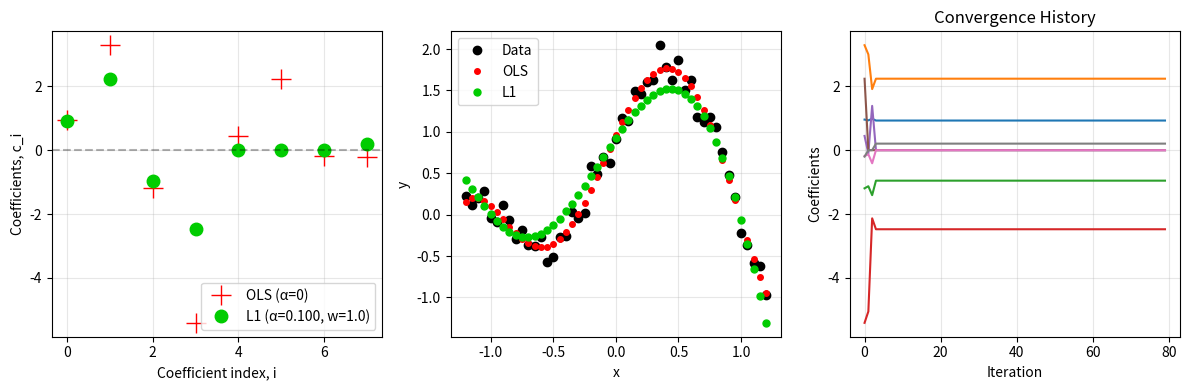

Generate this figure with matplotlib:
"""
L1_fit.py - L1 Regularization with Adaptive Penalty and Optional Weighting

Fit model coefficients c in the model ŷ = B*c to data y with L1 regularization
of the coefficients using a split variable formulation and active set method.

[redacted]
[redacted]
"""

import numpy as np


def L1_fit(B, y, alfa, w):
    """
    Fit model coefficients with L1 regularization using split variables.
    
    Minimizes: J = ||y - B*c||₂² + alfa * ||c||₁
    
    Reformulated as:
        J = ||y - B(p-q)||₂² + alfa * sum(p+q)  such that p>=0, q>=0
    where c = p-q and |c| = p+q
    
    The main idea behind casting L1 as a QP is that the coefficient vector {c} 
    is replaced by the difference of two vectors {c}={p}-{q} that are 
    constrained to be non-negative: p_i >= 0 for all i and q_i >= 0 for all i.
    
    If c_i > 0, then p_i = c_i  and q_i = 0
    If c_i < 0, then p_i = 0    and q_i = -c_i
    
    With this constrained re-parameterization, |c_i| = p_i + q_i.
    Note that the dimension of the parameter space doubles, but the KKT 
    equations for the QP are simple and have analytical Hessians and gradients.
    
    Parameters
    ----------
    B : ndarray, shape (m, n)
        Basis of the model (the design matrix)
    y : ndarray, shape (m,) or (m, 1)
        Vector of data to be fit to the model
    alfa : float
        L1 regularization factor for sum(abs(c))
    w : float
        Weighting parameter:
        0: without weighting
        >0: with weighting (adaptive discrimination)
    
    Returns
    -------
    c : ndarray, shape (n,)
        The model coefficients
    mu : ndarray, shape (n,)
        Lagrange multipliers for p
    nu : ndarray, shape (n,)
        Lagrange multipliers for q
    cvg_hst : ndarray, shape (5*n+2, n_iter)
        Convergence history for c, p, q, mu, nu, alfa, err
    
    Notes
    -----
    This implementation uses:
    - Split variable formulation (c = p - q)
    - Active set method with KKT conditions
    - Adaptive penalty factor (alfa) inspired by Levenberg-Marquardt
    - Optional adaptive weighting for enhanced discrimination
    - Line search to ensure p, q remain non-negative
    """
    
    # Ensure y is column vector
    y = np.asarray(y).reshape(-1, 1)
    m, n = B.shape
    
    # Ensure weight is a positive scalar
    w = abs(float(w))
    
    # Precompute matrices
    BtB = 2 * B.T @ B
    Bty = 2 * B.T @ y
    
    # Good initial guess for p and q from non-regularized linear least squares
    c = np.linalg.lstsq(BtB, Bty, rcond=None)[0].flatten()
    
    # Initialize p and q from OLS solution
    p = np.zeros(n)
    q = np.zeros(n)
    p[c > 2*np.finfo(float).eps] = c[c > 2*np.finfo(float).eps]
    q[c < -2*np.finfo(float).eps] = -c[c < -2*np.finfo(float).eps]
    
    # Initialize error norm
    err_norm = np.linalg.norm(B @ c.reshape(-1, 1) - y) / (m - n)
    err_norm_old = 100.0
    
    # Convergence history
    max_iter = 10*n
    cvg_hst = np.zeros((5*n + 2, max_iter))
    cvg_hst[:, 0] = np.concatenate([
        c.flatten(),
        p.flatten(),
        q.flatten(),
        np.zeros(2*n),
        [alfa, err_norm]
    ])
    
    # Main iteration loop
    for iter_idx in range(1, max_iter):
        
        # Active sets: indices where p or q are near zero
        Au = np.where(p <= 2*np.finfo(float).eps)[0]  # Active set for p
        Av = np.where(q <= 2*np.finfo(float).eps)[0]  # Active set for q
        lp = len(Au)
        lq = len(Av)
        
        # Constraint gradient matrices
        Ip = np.zeros((lp, n))
        for i, idx in enumerate(Au):
            Ip[i, idx] = 1.0
        
        Iq = np.zeros((lq, n))
        for i, idx in enumerate(Av):
            Iq[i, idx] = 1.0
        
        # Initialize Lagrange multipliers
        mu = np.zeros(n)
        nu = np.zeros(n)
        
        # Assemble KKT system matrix
        # [  BtB      -BtB     Ip'           0     ] [ u  ]   [ RHS_u  ]
        # [ -BtB       BtB      0           Iq'    ] [ v  ] = [ RHS_v  ]
        # [  Ip        0        0            0     ] [ mu ]   [ RHS_mu ]
        # [  0         Iq       0            0     ] [ nu ]   [ RHS_nu ]
        
        BTB = np.block([
            [BtB,              -BtB,             Ip.T,                np.zeros((n, lq))],
            [-BtB,             BtB,              np.zeros((n, lp)),   Iq.T],
            [Ip,               np.zeros((lp, n)), np.zeros((lp, lp)), np.zeros((lp, lq))],
            [np.zeros((lq, n)), Iq,              np.zeros((lq, lp)), np.zeros((lq, lq))]
        ])
        
        # Compute adaptive weights for discrimination
        weight_p = np.abs(c[Au])**w + w*1e-5
        weight_q = np.abs(c[Av])**w + w*1e-5
        
        # Right-hand-side vector for KKT system
        BTY = np.concatenate([
            (Bty - BtB @ p.reshape(-1, 1) + BtB @ q.reshape(-1, 1) - alfa).flatten(),  # dL/du = 0
            (-Bty + BtB @ p.reshape(-1, 1) - BtB @ q.reshape(-1, 1) - alfa).flatten(), # dL/dv = 0
            (-p[Au] / weight_p).flatten(),                                              # dL/dmu = 0
            (-q[Av] / weight_q).flatten()                                               # dL/dnu = 0
        ])
        
        # Solve the KKT system
        try:
            u_v_mu_nu = np.linalg.solve(BTB, BTY)
        except np.linalg.LinAlgError:
            # If singular, use least squares
            u_v_mu_nu = np.linalg.lstsq(BTB, BTY, rcond=None)[0]
        
        # Extract updates and Lagrange multipliers
        u = u_v_mu_nu[0:n]                           # Update for p
        v = u_v_mu_nu[n:2*n]                         # Update for q
        mu[Au] = u_v_mu_nu[2*n:2*n+lp]              # Lagrange multipliers for p
        nu[Av] = u_v_mu_nu[2*n+lp:2*n+lp+lq]        # Lagrange multipliers for q
        
        # Line search: ensure p + du*u >= 0
        du = 1.0
        p_plus_u = p + u
        if np.any(p_plus_u < 0):
            j = np.argmin(p_plus_u)
            if u[j] != 0:
                du = -p[j] / u[j]
        
        # Line search: ensure q + dv*v >= 0
        dv = 1.0
        q_plus_v = q + v
        if np.any(q_plus_v < 0):
            j = np.argmin(q_plus_v)
            if v[j] != 0:
                dv = -q[j] / v[j]
        
        # Compute error with proposed update
        c_new = p + du*u - q - dv*v
        err_norm = np.linalg.norm(B @ c_new.reshape(-1, 1) - y) / (m - n)
        
        # Adaptive penalty update (Levenberg-Marquardt inspired)
        if err_norm < err_norm_old:
            # Accept step and increase penalty (become more aggressive)
            err_norm_old = err_norm
            p = p + du * u
            q = q + dv * v
            c = p - q
            alfa = alfa * 1.2
        else:
            # Reject step and decrease penalty (become more conservative)
            alfa = alfa / 1.1
        
        # Prevent alfa from becoming too small
        if alfa < 1e-4:
            break
        
        # Zero out very small coefficients
        c[np.abs(c) < 1e-6] = 0.0
        
        # Store convergence history
        cvg_hst[:, iter_idx] = np.concatenate([
            c.flatten(),
            p.flatten(),
            q.flatten(),
            mu.flatten(),
            nu.flatten(),
            [alfa, err_norm]
        ])
        
        # Convergence check
        # Coefficients change by less than 1 percent, p>=0 and q>=0
        if (np.linalg.norm(u) <= np.linalg.norm(p) / 1e2 and np.min(p) > -1e-4 and
            np.linalg.norm(v) <= np.linalg.norm(q) / 1e2 and np.min(q) > -1e-4):
            break
    
    # Trim convergence history to actual iterations
    cvg_hst = cvg_hst[:, :iter_idx+1]
    
    return c, mu, nu, cvg_hst


# Test function
if __name__ == '__main__':
    """
    Simple test of L1_fit
    """
    import matplotlib.pyplot as plt
    
    print("Testing L1_fit.py")
    print("=" * 70)
    
    # Generate test data
    np.random.seed(42)
    x = np.linspace(-1.2, 1.2, 49)
    m = len(x)
    
    # Power polynomial basis (design matrix)
    B = np.column_stack([x**i for i in range(8)])
    
    # Generate noisy data (not purely polynomial)
    noise = 0.15 * np.random.randn(m)
    y = 1 - x**2 + np.sin(np.pi * x) + noise
    
    # L1 regularization parameters
    w = 1.0      # Weighting parameter (0 = no weighting, >0 = weighted)
    alfa = 0.1   # Initial L1 regularization parameter
    
    # Fit model
    print(f"\nFitting model with alfa={alfa}, w={w}")
    c, mu, nu, cvg_hst = L1_fit(B, y, alfa, w)
    
    # Display results
    print("\nModel coefficients:")
    print(c)
    
    print(f"\nNumber of iterations: {cvg_hst.shape[1]}")
    print(f"Final alfa: {cvg_hst[-2, -1]:.6f}")
    print(f"Final error: {cvg_hst[-1, -1]:.6f}")
    
    # Plot results
    n = len(c)
    
    # OLS for comparison
    c_ols = np.linalg.lstsq(B, y, rcond=None)[0]
    
    plt.figure(figsize=(12, 4))
    
    # Subplot 1: Coefficients comparison
    plt.subplot(1, 3, 1)
    plt.plot(c_ols, '+r', markersize=15, linewidth=3, label='OLS (α=0)')
    plt.plot(c, 'o', color=[0, 0.8, 0], markersize=9, linewidth=4, 
             label=f'L1 (α={alfa:.3f}, w={w:.1f})')
    plt.axhline(0, color='k', linestyle='--', alpha=0.3)
    plt.xlabel('Coefficient index, i')
    plt.ylabel('Coefficients, c_i')
    plt.legend()
    plt.grid(True, alpha=0.3)
    
    # Subplot 2: Data fit
    plt.subplot(1, 3, 2)
    plt.plot(x, y, 'ok', label='Data', markersize=6)
    plt.plot(x, B @ c_ols, 'or', label='OLS', markersize=4)
    plt.plot(x, B @ c, 'o', color=[0, 0.8, 0], label='L1', markersize=5)
    plt.xlabel('x')
    plt.ylabel('y')
    plt.legend()
    plt.grid(True, alpha=0.3)
    
    # Subplot 3: Convergence history (coefficients)
    plt.subplot(1, 3, 3)
    plt.plot(cvg_hst[0:n, :].T)
    plt.xlabel('Iteration')
    plt.ylabel('Coefficients')
    plt.title('Convergence History')
    plt.grid(True, alpha=0.3)
    
    plt.tight_layout()
    plt.savefig('L1_fit_test_python.png', dpi=150)
    print("\nPlot saved to: L1_fit_test_python.png")
    
    print("\n" + "=" * 70)
    print("L1_fit test completed successfully!")
    print("=" * 70)
